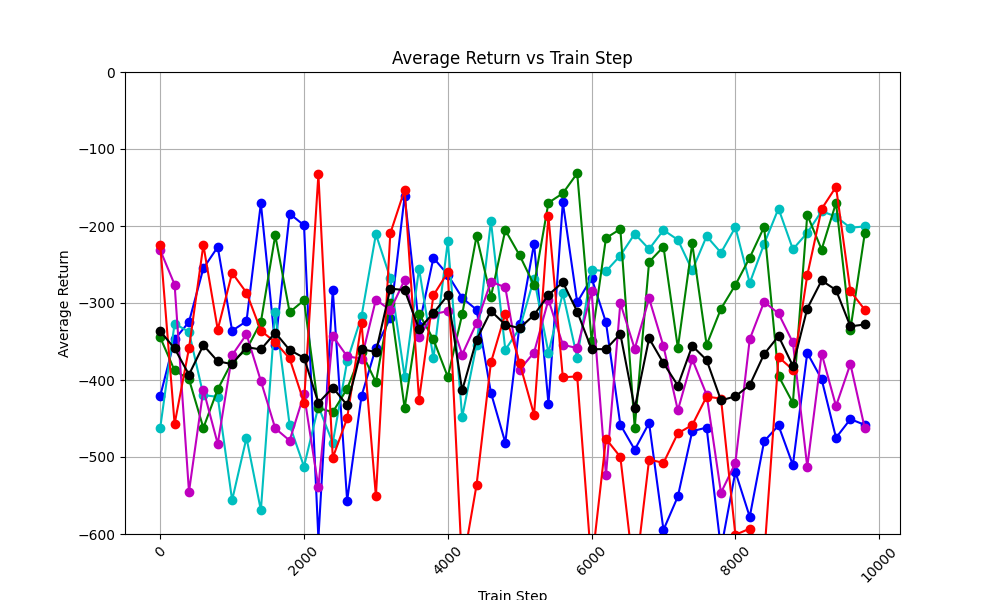

Values plotted in this chart, from the file beside it:
train_step, avg_return_0, avg_return_1, avg_return_2, avg_return_3, avg_return_4, avg_of_avg_returns
0, -420.8, -462.1, -344.7, -231.3, -224.4, -336.7
200, -347.4, -326.7, -387.6, -276, -457.2, -359
400, -324.5, -337.6, -399, -545.1, -358.9, -393
600, -254.9, -419.7, -462.2, -412.5, -224.7, -354.8
800, -227.3, -421.8, -412.1, -482.9, -334.5, -375.7
1000, -336, -556.1, -376.1, -367.8, -260.9, -379.4
1200, -323.7, -475, -360.6, -340.7, -286.6, -357.3
1400, -170.4, -569.3, -324.8, -401.3, -335.8, -360.3
1600, -355.2, -311.8, -212, -462.8, -351, -338.6
1800, -184, -458.6, -311.9, -478.6, -372.1, -361
2000, -199.1, -512.4, -296.4, -418.5, -429.4, -371.2
2200, -605.6, -434.4, -436.4, -539.3, -133.1, -429.8
2400, -282.6, -481.6, -441.6, -343, -500.9, -410
2600, -556.8, -375.6, -411.3, -369.3, -449.7, -432.5
2800, -420.9, -317.2, -364, -372.3, -325.6, -360
3000, -358.1, -210.6, -402.9, -295.6, -551.1, -363.6
3200, -319.4, -267.7, -300, -309.3, -209.7, -281.2
3400, -161.1, -395.9, -436.6, -269.9, -152.9, -283.3
3600, -329.8, -255.3, -313.8, -344.4, -425.4, -333.7
3800, -241.4, -371.8, -347.3, -314.4, -290, -313
4000, -263.2, -219.9, -396, -310.5, -260.2, -290
4200, -293.4, -448, -314.8, -366.9, -644.5, -413.5
4400, -308.7, -354.3, -213.2, -326.1, -536.4, -347.7
4600, -416.5, -193.6, -291.9, -272.3, -377.2, -310.3
4800, -481.4, -360.8, -205.4, -279.7, -313.9, -328.2
5000, -327.3, -332.8, -238.3, -386.5, -378.2, -332.6
5200, -222.8, -268.2, -276.8, -364.3, -445.2, -315.5
5400, -431, -364.5, -169.8, -295.8, -186.9, -289.6
5600, -169.4, -287.2, -157.6, -354.1, -396.4, -272.9
5800, -299.1, -371.1, -131.5, -358.7, -395.4, -311.2
6000, -267.5, -256.6, -348.9, -284.8, -641.7, -359.9
6200, -325.1, -258.8, -215.7, -523.8, -476.4, -360
6400, -458, -238.4, -204, -300.1, -499.9, -340.1
6600, -490.5, -210.1, -462.1, -359.6, -661.0, -436.7
6800, -455.8, -230, -246.7, -294.1, -503.3, -346
7000, -594.6, -205.3, -227, -356.2, -507.6, -378.2
7200, -551.3, -217.9, -358.3, -439.4, -469.2, -407.2
7400, -466.5, -257.6, -222.7, -373.1, -458.5, -355.7
7600, -461.8, -213.3, -354.5, -419, -421.5, -374
7800, -619.7, -234.7, -307.4, -546.4, -424.2, -426.5
8000, -519.2, -201.7, -276.6, -507.8, -601, -421.3
8200, -577.7, -274, -241.1, -346.9, -593.1, -406.6
8400, -479.6, -223.3, -201.2, -298.5, -629.2, -366.4
8600, -459.1, -177.3, -394.7, -313.6, -370.2, -343
8800, -510.4, -230.2, -429.7, -351.3, -386.7, -381.7
9000, -364.8, -208.9, -185.6, -512.8, -264, -307.2
9200, -399, -180.7, -230.6, -365.7, -177.8, -270.8
9400, -475, -187.8, -170, -433.9, -149.2, -283.2
9600, -450.8, -202.4, -334.5, -379.2, -284.7, -330.3
9800, -458.3, -200.5, -209.6, -462.7, -308.6, -327.9
